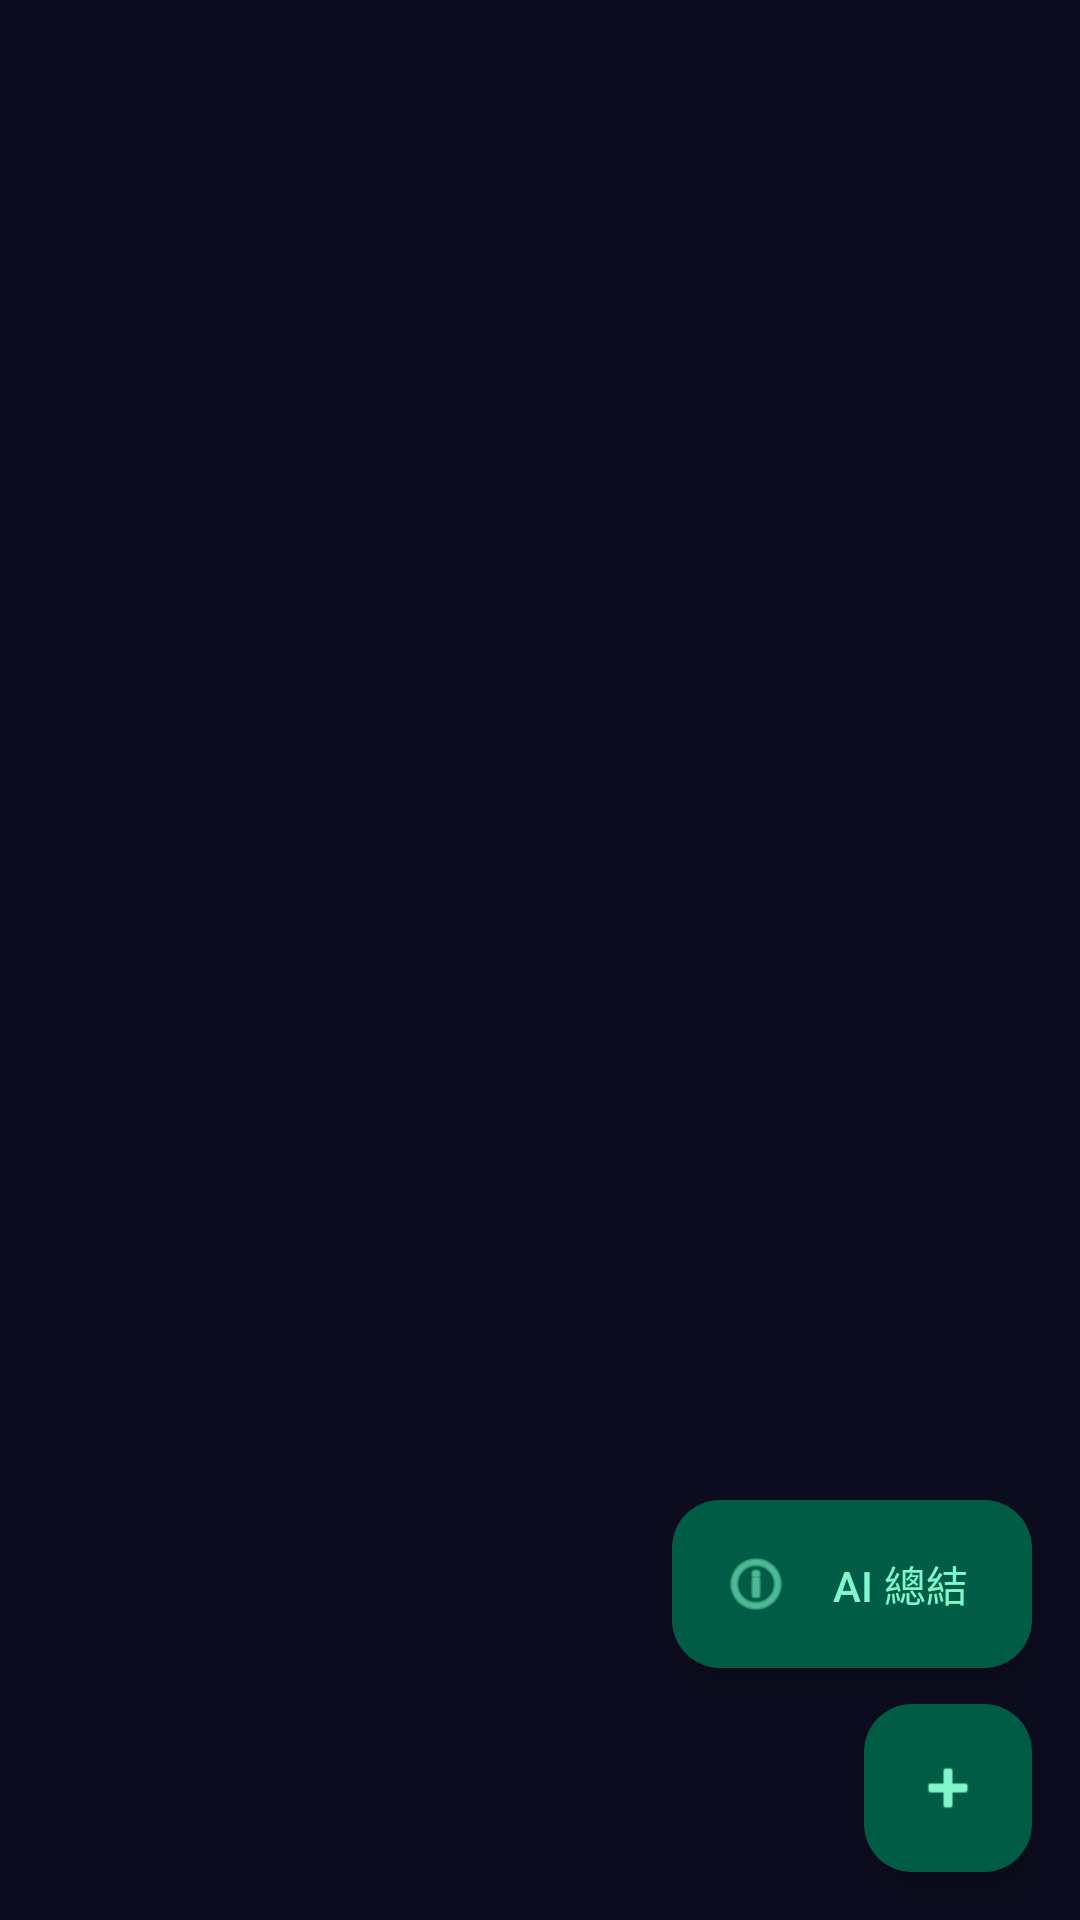

Android layout source for this screen:
<!-- AndroidManifest.xml: application theme Theme.ClassNote -->
<!-- res/layout/fragment_class_record_list.xml -->
<?xml version="1.0" encoding="utf-8"?>
<androidx.coordinatorlayout.widget.CoordinatorLayout
    xmlns:android="http://schemas.android.com/apk/res/android"
    xmlns:app="http://schemas.android.com/apk/res-auto"
    android:layout_width="match_parent"
    android:layout_height="match_parent"
    android:background="?android:attr/colorBackground">

    <androidx.recyclerview.widget.RecyclerView
        android:id="@+id/rvClassRecords"
        android:layout_width="match_parent"
        android:layout_height="match_parent"
        android:padding="12dp"
        android:clipToPadding="false" />

    <TextView
        android:id="@+id/tvNoRecords"
        android:layout_width="match_parent"
        android:layout_height="match_parent"
        android:gravity="center"
        android:text="@string/class_record_no_records"
        android:textAppearance="?attr/textAppearanceBodyLarge"
        android:textColor="?attr/colorOnSurfaceVariant"
        android:visibility="gone" />

    <com.google.android.material.floatingactionbutton.ExtendedFloatingActionButton
        android:id="@+id/fabAiSummary"
        android:layout_width="wrap_content"
        android:layout_height="wrap_content"
        android:layout_gravity="bottom|end"
        android:layout_marginEnd="16dp"
        android:layout_marginBottom="84dp"
        android:text="AI 總結"
        app:icon="@android:drawable/ic_menu_info_details" />

    <com.google.android.material.floatingactionbutton.FloatingActionButton
        android:id="@+id/fabAddRecord"
        android:layout_width="wrap_content"
        android:layout_height="wrap_content"
        android:layout_gravity="bottom|end"
        android:layout_margin="16dp"
        android:contentDescription="@string/class_record_add"
        app:srcCompat="@android:drawable/ic_input_add" />

</androidx.coordinatorlayout.widget.CoordinatorLayout>
<!-- resources referenced by this layout -->
<resources>
  <string name="class_record_add">新增上課紀錄</string>
  <string name="class_record_no_records">尚未有上課紀錄</string>
  <color name="cn_primary">#4ECCA3</color>
  <color name="cn_on_primary">#003829</color>
  <color name="cn_primary_container">#005C44</color>
  <color name="cn_on_primary_container">#80F8CC</color>
  <color name="cn_secondary">#B8BCC8</color>
  <color name="cn_on_secondary">#292D3C</color>
  <color name="cn_secondary_container">#3F4354</color>
  <color name="cn_on_secondary_container">#D4D8E5</color>
  <color name="cn_tertiary">#77DFFF</color>
  <color name="cn_on_tertiary">#004E5F</color>
  <color name="cn_tertiary_container">#006D84</color>
  <color name="cn_on_tertiary_container">#C0F0FF</color>
  <color name="cn_error">#FF716C</color>
  <color name="cn_on_error">#490006</color>
  <color name="cn_error_container">#9F0519</color>
  <color name="cn_on_error_container">#FFA8A3</color>
  <color name="cn_background">#0C0C1F</color>
  <color name="cn_on_background">#E5E3FF</color>
  <color name="cn_surface">#0C0C1F</color>
  <color name="cn_on_surface">#E5E3FF</color>
  <color name="cn_surface_variant">#23233F</color>
  <color name="cn_on_surface_variant">#AAA8C3</color>
  <color name="cn_outline">#74738B</color>
  <color name="cn_outline_variant">#46465C</color>
  <color name="cn_surface_container">#17172F</color>
  <color name="cn_surface_container_high">#1D1D37</color>
  <color name="cn_surface_container_highest">#23233F</color>
  <color name="cn_surface_container_low">#111127</color>
  <color name="cn_surface_container_lowest">#000000</color>
</resources>
